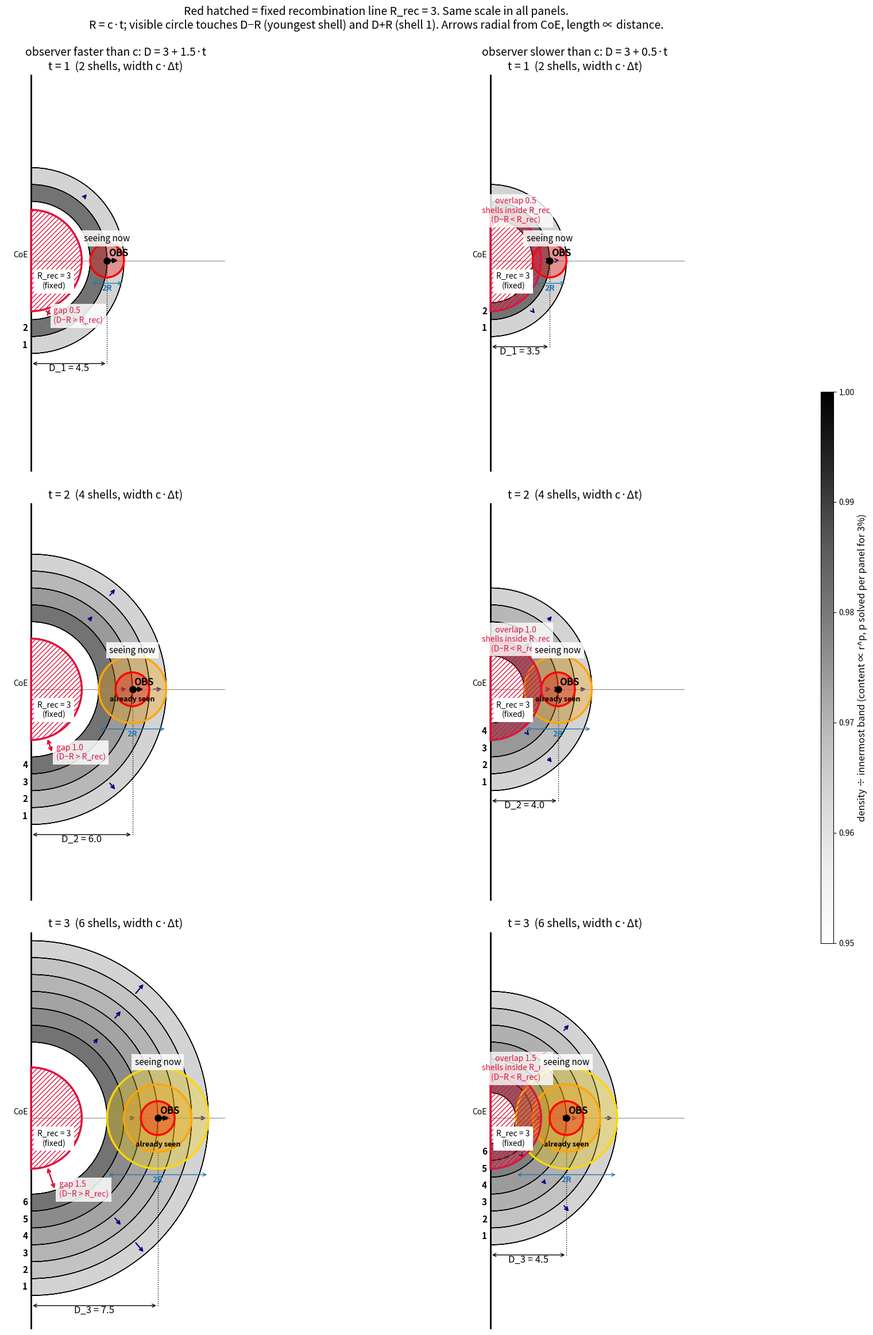

Python code for this plot:
import numpy as np, matplotlib; matplotlib.use("Agg"); import matplotlib.pyplot as plt
import matplotlib.colors as mcolors
from matplotlib.patches import Wedge, Circle
from scipy.optimize import brentq
c=1.0; p=1.9684                        # 12-shell 3%-lock content law from density_r2 (m ∝ r^p)
cases=[("observer faster than c: D = 3 + 1.5·t",1.5),("observer slower than c: D = 3 + 0.5·t",0.5)]
ROY=["red","orange","gold","green","blue","indigo","violet"]
def geom(v,t):
    d=3+v*t; R=c*t; n=2*t; L=np.linspace(d+R,d-R,n+1); return d,R,n,L
P={}
for _,v in cases:
    for t in (1,2,3):
        d,R,n,L=geom(v,t); m=(L[:-1]+L[1:])/2; V=(4/3)*np.pi*(L[:-1]**3-L[1:]**3)
        P[(v,t)]=brentq(lambda q:(m[-1]**q/V[-1])/(m[0]**q/V[0])-1.03,0.1,6)
norm=mcolors.Normalize(0.95,1); cmap=plt.cm.Greys
fig,axs=plt.subplots(3,2,figsize=(18,24))
log=[]
for col,(title,v) in enumerate(cases):
    for row,t in enumerate((1,2,3)):
        ax=axs[row,col]; d,R,n,L=geom(v,t); Rrec=3.0; inn=d-R
        assert abs(L[-1]-(d-R))<1e-9 and abs(L[0]-(d+R))<1e-9 and abs(R-c*t)<1e-12
        p=P[(v,t)]; mm=(L[:-1]+L[1:])/2; VV=(4/3)*np.pi*(L[:-1]**3-L[1:]**3); rr=mm**p/VV; rmax=rr[-1]
        assert len(L)-1==n==2*t and np.allclose(np.diff(L),-c) and abs(rr[-1]/rr[0]-1.03)<1e-10 and np.all(np.diff(rr)>0)
        assert (inn>Rrec) if v>c else (inn<Rrec)
        log.append((v,t,d,inn,d+R,p,rr[0]/rr[-1],(mm[0]/mm[-1])**p))
        for i in range(1,n+1):
            ro,ri=L[i-1],L[i]; m=(ro+ri)/2; rho=m**p/((4/3)*np.pi*(ro**3-ri**3))/rmax
            ax.add_patch(Wedge((0,0),ro,-90,90,width=ro-ri,fc=cmap(norm(rho)),alpha=0.55,ec="none",zorder=0))
            ax.text(-0.2,-m,str(i),ha="right",va="center",fontsize=11,weight="bold")
            if i%2==1:
                for ang in np.deg2rad([-50,0,50]):
                    u=np.array([np.cos(ang),np.sin(ang)]); ln=0.09*m
                    ax.annotate("",tuple((m+ln/2)*u),tuple((m-ln/2)*u),arrowprops=dict(arrowstyle="->",color="navy",lw=1.6),zorder=2)
        for s in L: ax.add_patch(Wedge((0,0),s,-90,90,width=1e-4,ec="k",lw=1))
        ax.add_patch(Wedge((0,0),min(Rrec,inn),-90,90,fc="white",ec="none",zorder=0.5))
        ax.add_patch(Wedge((0,0),Rrec,-90,90,fc="none",ec="crimson",hatch="////",lw=2.5,zorder=4))
        if inn>Rrec:
            ax.add_patch(Wedge((0,0),inn,-90,90,width=inn-Rrec,fc="white",ec="none",zorder=0.6))
            u=np.array([np.cos(-1.25),np.sin(-1.25)]); ax.annotate("",tuple(inn*u),tuple(Rrec*u),arrowprops=dict(arrowstyle="<->",color="crimson",lw=1.8),zorder=6)
            ax.text(*(1.02*inn*u+np.array([0.2,-0.3])),f"gap {inn-Rrec:.1f}\n(D−R > R_rec)",color="crimson",fontsize=10,zorder=6,bbox=dict(fc="white",ec="none",alpha=0.85))
        else:
            ax.add_patch(Wedge((0,0),Rrec,-90,90,width=Rrec-inn,fc="crimson",alpha=0.25,ec="none",zorder=3.5))
            ax.text(Rrec*0.5,Rrec*0.75,f"overlap {Rrec-inn:.1f}\nshells inside R_rec\n(D−R < R_rec)",color="crimson",fontsize=10,ha="center",bbox=dict(fc="white",ec="none",alpha=0.8),zorder=6)
        ax.text(Rrec*0.45,-Rrec*0.55,f"R_rec = {Rrec:.0f}\n(fixed)",ha="center",fontsize=10,bbox=dict(fc="white",ec="none"),zorder=6)
        cen=[]
        for k in range(t,0,-1):
            ax.add_patch(Circle((d,0),c*k,fc=ROY[k-1],alpha=0.3,ec="none",zorder=3)); cen.append(d)
            ax.add_patch(Circle((d,0),c*k,fc="none",ec=ROY[k-1],lw=2.5,zorder=3))
        assert all(abs(x-d)<1e-12 for x in cen)
        ax.text(d,R+0.15,"seeing now",ha="center",fontsize=11,bbox=dict(fc="white",ec="none",alpha=0.85),zorder=6)
        if t>1: ax.text(d,-(t-1)+0.3,"already seen",ha="center",fontsize=9,weight="bold",zorder=6)
        ax.plot(d,0,"ko",ms=8,zorder=7); ax.text(d+0.1,0.25,"OBS",fontsize=12,weight="bold",zorder=7)
        ax.annotate("",(d+0.5*v,0),(d,0),arrowprops=dict(arrowstyle="->",lw=2.5),zorder=7)
        ax.plot([0,13],[0,0],color="gray",lw=0.7); ax.axvline(0,color="k",lw=2); ax.text(-0.2,0.2,"CoE",ha="right")
        y=-(d+R)-0.6; ax.annotate("",(d,y),(0,y),arrowprops=dict(arrowstyle="<->")); ax.plot([d,d],[y,0],"k:",lw=1)
        ax.text(d/2,y-0.45,f"D_{t} = {d:.1f}",ha="center",fontsize=12)
        ax.annotate("",(d+R,-R-0.35),(d-R,-R-0.35),arrowprops=dict(arrowstyle="<->",color="tab:blue")); ax.text(d,-R-0.8,"2R",ha="center",color="tab:blue",weight="bold")
        ax.set_xlim(-1.5,11.5); ax.set_ylim(-12.5,11); ax.set_aspect("equal"); ax.axis("off")
        ax.set_title((title+"\n" if row==0 else "")+f"t = {t}  ({n} shells, width c·Δt)",fontsize=14)
cax=fig.add_axes([0.93,0.3,0.012,0.4]); cb=fig.colorbar(plt.cm.ScalarMappable(norm=norm,cmap=cmap),cax=cax)
cb.set_label("density ÷ innermost band (content ∝ r^p, p solved per panel for 3%)",fontsize=12)
fig.suptitle("Red hatched = fixed recombination line R_rec = 3. Same scale in all panels.\nR = c·t; visible circle touches D−R (youngest shell) and D+R (shell 1). Arrows radial from CoE, length ∝ distance.",fontsize=14)
plt.subplots_adjust(left=0.03,right=0.91,top=0.93,bottom=0.02,hspace=0.08,wspace=0.02)
plt.savefig("two_columns_speed.png",dpi=150)
for l in log: print("v=%.1f t=%d D=%.1f D-R=%.1f D+R=%.1f p=%.4f rhoout/in=%.4f content out/in=%.3f"%l)
